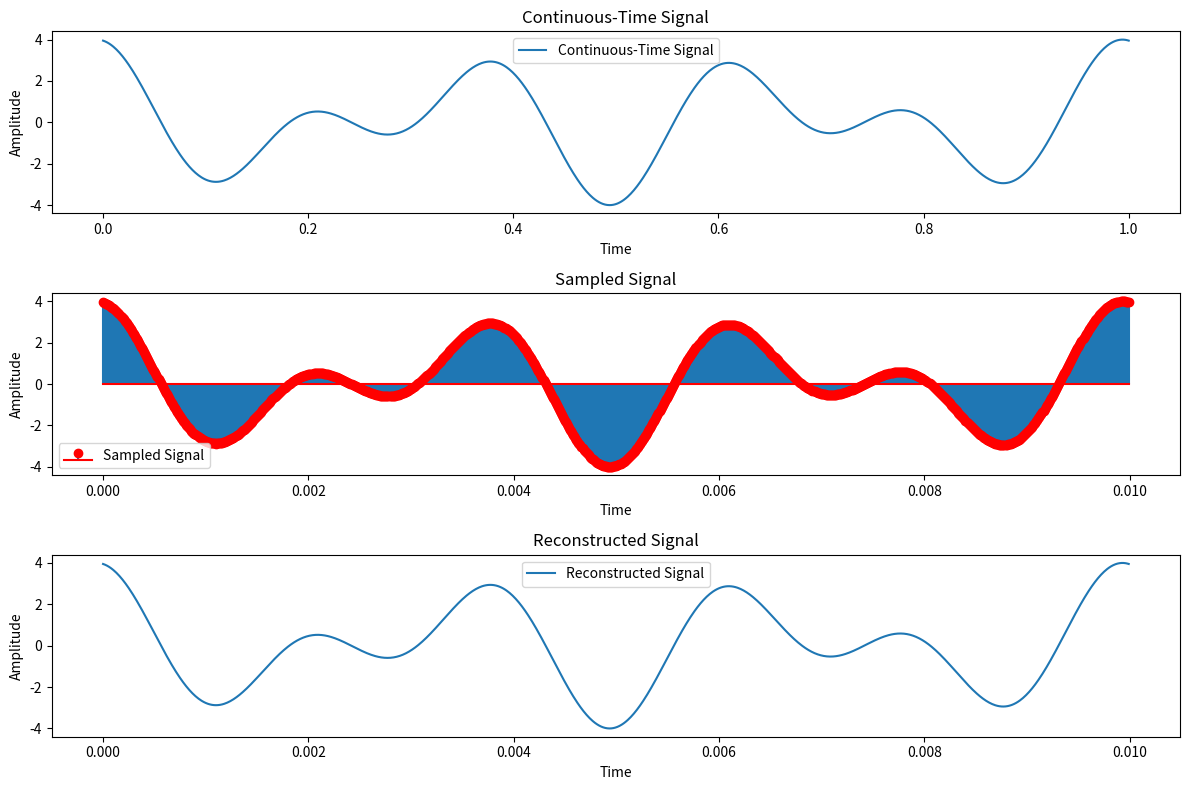

The matplotlib source for this figure:
# [redacted]
import numpy as np
import matplotlib.pyplot as plt
from scipy import signal

def continuous_time_signal(t):
                                                                                                                         # [redacted]
    return 2 * np.cos(6 * np.pi * t + 0.1) + 2 * np.cos(10 * np.pi * t + 0.2)

def ideal_sampling(signal, fs, Ts):
    # Ideal sampling of continuous-time signal
    sampled_indices = np.arange(0, len(signal), int(fs * Ts))
    sampled_signal = signal[sampled_indices]
    sampled_time = np.arange(0, len(signal), int(fs * Ts)) / fs
    return sampled_time, sampled_signal

def ideal_reconstruction(sampled_time, sampled_signal, fs):
    # Ideal reconstruction using a low-pass filter
    reconstructed_signal = signal.lfilter([1], [1, 0], sampled_signal)
    reconstructed_time = np.linspace(0, sampled_time[-1], len(reconstructed_signal))
    return reconstructed_time, reconstructed_signal

# Parameters
fs_original = 1000  # Original continuous-time signal frequency
Ts_original = 1/fs_original  # Original continuous-time signal sampling interval

# Generate continuous-time sinc signal
t_continuous = np.linspace(0, 1, 1000)
signal_continuous = continuous_time_signal(t_continuous)

# Ideal sampling
fs_sampled = 100 * fs_original  # Choose sampling frequency (e.g., 100 times higher)
Ts_sampled = 1/fs_sampled
sampled_time, sampled_signal = ideal_sampling(signal_continuous, fs_sampled, Ts_sampled)

# Ideal reconstruction
reconstructed_time, reconstructed_signal = ideal_reconstruction(sampled_time, sampled_signal, fs_sampled)

# Plotting
plt.figure(figsize=(12, 8))

plt.subplot(3, 1, 1)
plt.plot(t_continuous, signal_continuous, label='Continuous-Time Signal')
plt.title('Continuous-Time Signal')
plt.xlabel('Time')
plt.ylabel('Amplitude')
plt.legend()

plt.subplot(3, 1, 2)
plt.stem(sampled_time, sampled_signal, markerfmt='ro', basefmt='r', label='Sampled Signal')
plt.title('Sampled Signal')
plt.xlabel('Time')
plt.ylabel('Amplitude')
plt.legend()

plt.subplot(3, 1, 3)
plt.plot(reconstructed_time, reconstructed_signal, label='Reconstructed Signal')
plt.title('Reconstructed Signal')
plt.xlabel('Time')
plt.ylabel('Amplitude')
plt.legend()

plt.tight_layout()
plt.show()